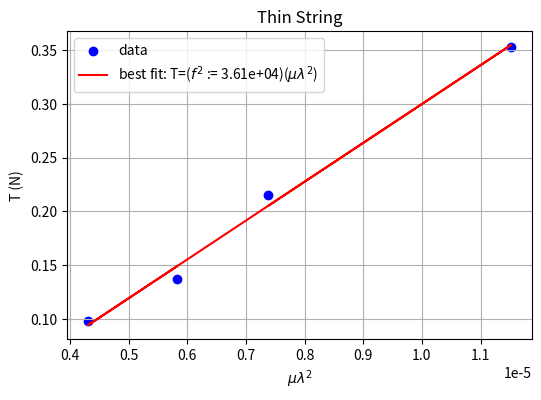
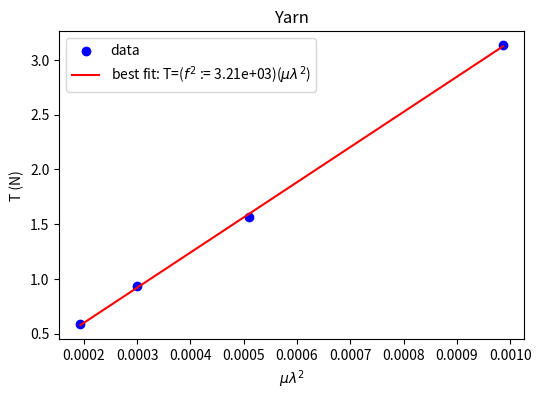

Write Python code to recreate these figures, in order.
import numpy as np
import pandas as pd
from matplotlib import pyplot as plt


def main():
    # thin string
    L_string = 2  # m
    m_string = 0.068 / 1000  # kg
    g = 9.8

    loops = np.array([5, 4, 7, 6])
    loop_length = np.array([0.233, 0.291, 0.178, 0.207])  # m
    hanging_mass = np.array([0.022, 0.036, 0.010, 0.014])  # kg

    mew = m_string / L_string
    wave_length = loop_length * 2
    T = hanging_mass * g
    f = np.sqrt(T / (mew * (wave_length**2)))

    df = pd.DataFrame(
        {
            "Loops": loops,
            "Loop Length (m)": loop_length,
            "Hanging Mass (kg)": hanging_mass,
            "Wave Length (m)": wave_length,
            "T (N)": T,
            "f (hz)": f,
        }
    )
    print(df, end="\n\n")

    plt.figure(figsize=(6, 4))
    x, y = (mew * wave_length**2), T
    plt.scatter(x, y, color="blue", label="data")
    slope, intercept = np.polyfit(x, y, 1)
    plt.plot(
        x,
        slope * x + intercept,
        color="red",
        label=rf"best fit: T=($f^2$ := {slope:.2e})($\mu \lambda^2$)",
    )
    plt.xlabel(r"$\mu \lambda^2$")
    plt.ylabel(r"T (N)")
    plt.legend()
    plt.title("Thin String")
    plt.grid()
    plt.show()

    # yarn
    L_string = 2  # m
    m_string = 1.75 / 1000  # kg
    g = 9.8

    loops = np.array([5, 4, 3, 2])
    loop_length = np.array([0.235, 0.293, 0.382, 0.531])  # m
    hanging_mass = np.array([0.060, 0.095, 0.160, 0.32])  # kg

    mew = m_string / L_string
    wave_length = loop_length * 2
    T = hanging_mass * g
    f = np.sqrt(T / (mew * (wave_length**2)))

    yarn_df = pd.DataFrame(
        {
            "Loops": loops,
            "Loop Length (m)": loop_length,
            "Hanging Mass (kg)": hanging_mass,
            "Wave Length (m)": wave_length,
            "T (N)": T,
            "f (hz)": f,
        }
    )
    print(yarn_df, end="\n\n")

    plt.figure(figsize=(6, 4))
    x, y = mew * wave_length**2, T
    plt.scatter(
        x,
        y,
        color="blue",
        label="data",
    )
    slope, intercept = np.polyfit(x, y, 1)
    plt.plot(
        x,
        slope * x + intercept,
        color="red",
        label=rf"best fit: T=($f^2$ := {slope:.2e})($\mu \lambda^2$)",
    )
    plt.xlabel(r"$\mu \lambda^2$")
    plt.ylabel(r"T (N)")
    plt.title("Yarn")
    plt.legend()
    plt.show()


if __name__ == "__main__":
    main()
